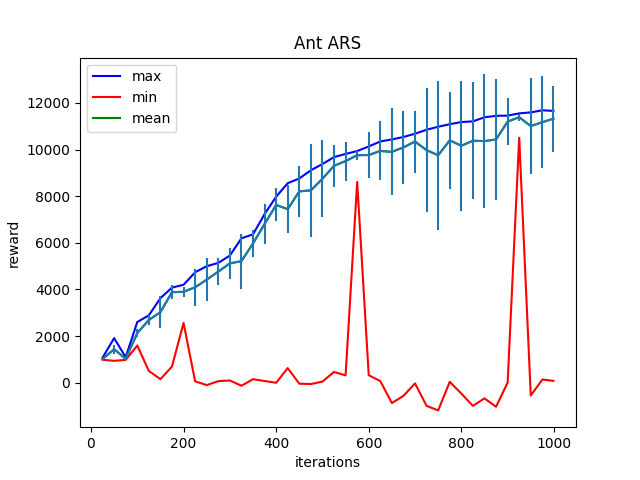

The file beside this chart, header and first rows:
Iter:25, max:1072.00244140625, mean:1013.162841796875, min:984.6314697265625, std:14.712593078613281
Iter:50, max:1910.45263671875, mean:1437.359375, min:937.0608520507812, std:197.4614715576172
Iter:75, max:1094.50830078125, mean:1021.1085205078125, min:976.6351928710938, std:22.90691566467285
Iter:100, max:2600.689453125, mean:2126.19091796875, min:1592.7554931640625, std:164.32093811035156
Iter:125, max:2888.4921875, mean:2691.187744140625, min:502.076416015625, std:220.20530700683594
Iter:150, max:3626.23291015625, mean:3024.85595703125, min:151.1350555419922, std:685.2379760742188
Iter:175, max:4078.492431640625, mean:3883.603515625, min:690.954833984375, std:311.0751647949219
Iter:200, max:4200.60986328125, mean:3898.07275390625, min:2564.144287109375, std:211.32997131347656
Iter:225, max:4735.49755859375, mean:4092.61865234375, min:57.067237854003906, std:805.6959838867188
Iter:250, max:4997.0654296875, mean:4421.34375, min:-105.12971496582031, std:922.42724609375
Iter:275, max:5138.64990234375, mean:4764.3759765625, min:64.30526733398438, std:566.41748046875
Iter:300, max:5453.390625, mean:5118.2177734375, min:94.64338684082031, std:649.2183227539062
Iter:325, max:6193.0556640625, mean:5213.5859375, min:-130.81004333496094, std:1178.4434814453125
Iter:350, max:6364.3896484375, mean:5972.0654296875, min:148.61013793945312, std:563.741943359375
Iter:375, max:7232.53369140625, mean:6806.2861328125, min:71.30958557128906, std:874.1817626953125
Iter:400, max:7978.3896484375, mean:7625.53662109375, min:-5.297844886779785, std:709.88330078125
Iter:425, max:8558.4716796875, mean:7443.1396484375, min:624.3926391601562, std:1038.40087890625
Iter:450, max:8760.1474609375, mean:8207.263671875, min:-43.2569694519043, std:1108.392333984375
Iter:475, max:9113.634765625, mean:8251.044921875, min:-59.096343994140625, std:1986.5123291015625
Iter:500, max:9380.0751953125, mean:8747.3037109375, min:45.739097595214844, std:1655.61572265625
Iter:525, max:9678.7880859375, mean:9304.0849609375, min:461.04705810546875, std:902.4671630859375
Iter:550, max:9811.951171875, mean:9507.283203125, min:312.4581604003906, std:834.0291137695312
Iter:575, max:9937.5185546875, mean:9759.24609375, min:8609.404296875, std:193.31204223632812
Iter:600, max:10134.791015625, mean:9766.7890625, min:321.2811279296875, std:990.0259399414062
Iter:625, max:10348.6083984375, mean:9941.7509765625, min:68.23577880859375, std:1264.436279296875
Iter:650, max:10436.7255859375, mean:9901.349609375, min:-873.6336059570312, std:1868.4114990234375
Iter:675, max:10540.96875, mean:10094.8583984375, min:-564.6209106445312, std:1573.367431640625
Iter:700, max:10679.091796875, mean:10344.4248046875, min:-31.305356979370117, std:1331.4451904296875
Iter:725, max:10851.62109375, mean:9975.111328125, min:-995.2673950195312, std:2646.1123046875
Iter:750, max:10979.703125, mean:9757.203125, min:-1189.5362548828125, std:3198.489990234375
Iter:775, max:11089.4267578125, mean:10397.9169921875, min:36.07378005981445, std:2089.313720703125
Iter:800, max:11181.3271484375, mean:10163.138671875, min:-467.39703369140625, std:2797.8623046875
Iter:825, max:11210.7353515625, mean:10379.4208984375, min:-995.1461791992188, std:2517.78076171875
Iter:850, max:11386.6083984375, mean:10364.4677734375, min:-673.7543334960938, std:2861.40380859375
Iter:875, max:11448.1064453125, mean:10433.451171875, min:-1034.1229248046875, std:2594.8505859375
Iter:900, max:11457.89453125, mean:11201.376953125, min:1.7713074684143066, std:1024.482421875
Iter:925, max:11553.1474609375, mean:11389.59765625, min:10510.353515625, std:143.94566345214844
Iter:950, max:11596.806640625, mean:11010.044921875, min:-553.323486328125, std:2050.774658203125
Iter:975, max:11685.158203125, mean:11173.794921875, min:135.7101593017578, std:1964.635009765625
Iter:999, max:11659.8935546875, mean:11327.1025390625, min:77.64695739746094, std:1418.2254638671875
